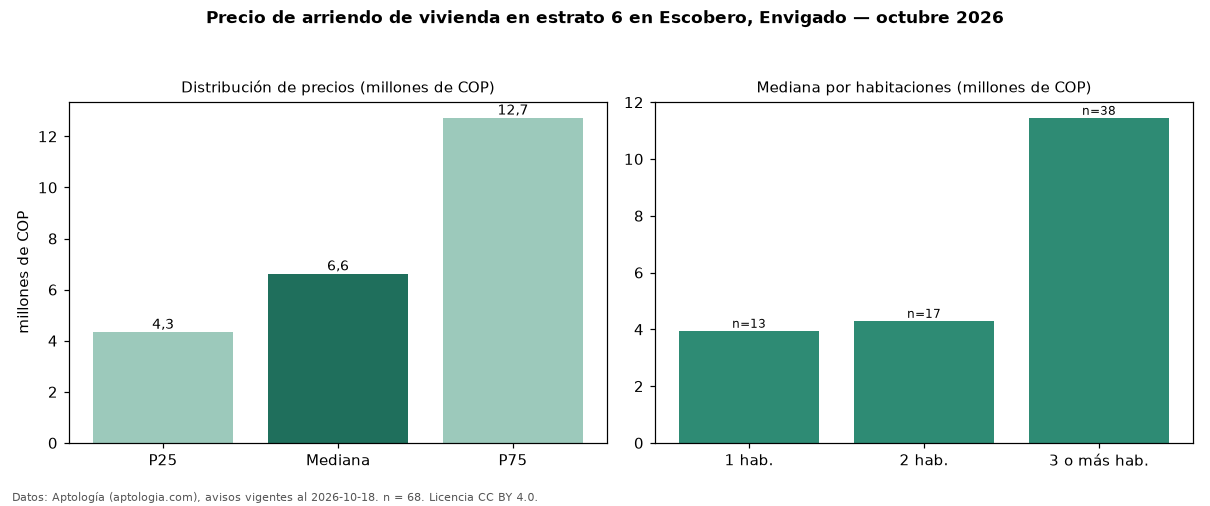

The data file committed next to this chart (first rows):
seccion, metrica, valor, moneda, n
precio, p25, 4337500, COP, 68
precio, mediana, 6625000, COP, 68
precio, p75, 12725000, COP, 68
precio, minimo, 3150000, COP, 68
precio, maximo, 28000000, COP, 68
m2, mediana_precio_m2, 57198, COP, 66
m2, area_mediana_m2, 113.0, m2, 66
banos, mediana_banos, 3.0, , 
parqueadero, pct_con_parqueadero, 100.0, %, 67
estrato, estrato_mas_frecuente, 6, , 68
habitaciones, 1, 3950000, COP, 13
habitaciones, 2, 4300000, COP, 17
habitaciones, 3+, 11450000, COP, 38
fuente, fecha_datos, 2026-10-18, , 
fuente, atribucion, https://www.aptologia.com/arriendo/envig…, , 
fuente, licencia, CC BY 4.0, , 
